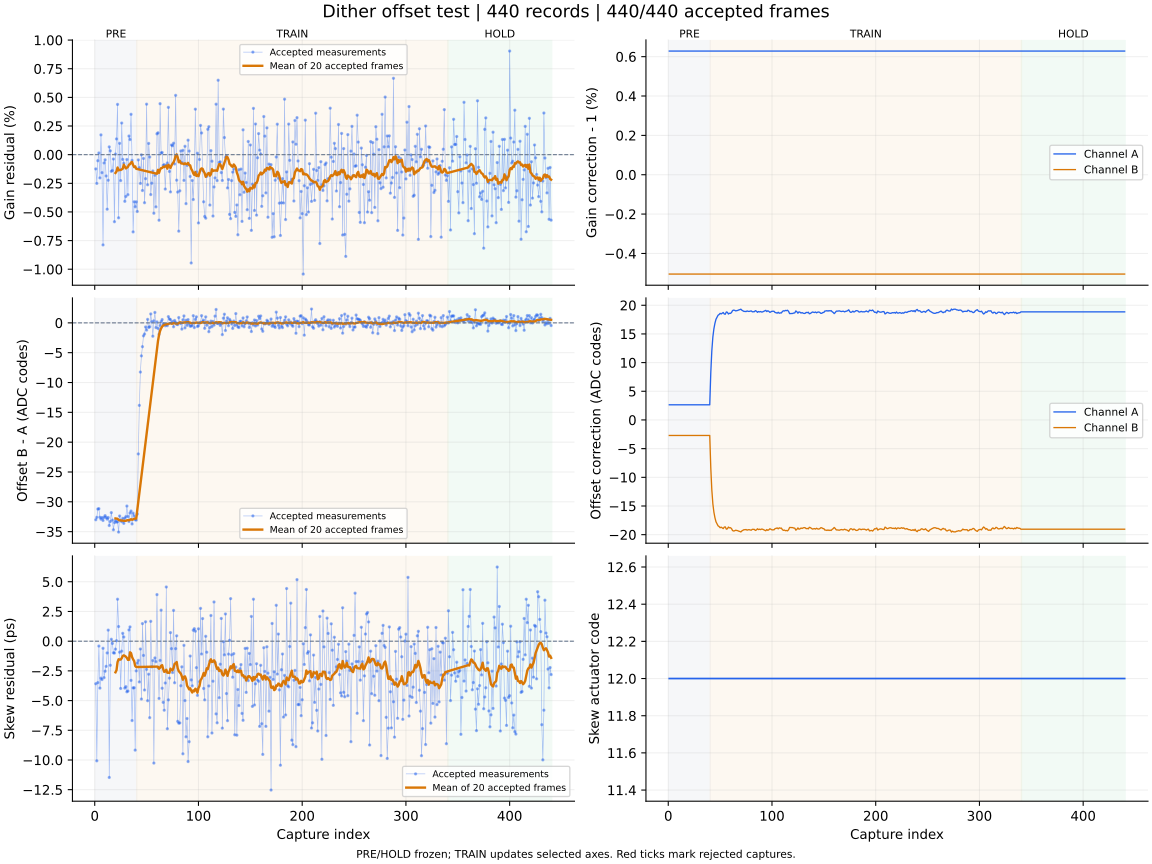

Values plotted in this chart, from the file beside it:
capture, iteration, status, gain_error_ppm, offset_error_codes, skew_error_ps, gain_corr_a, gain_corr_b, offset_a_codes, offset_b_codes, actuator_code, skew_action, skew_step_codes, batch_used, batch_frames, batch_skew_ps, clipped_samples, n0, rotation, alignment_margin, phase, attempt
1, 700, ok, -1242, -33.01, -3.58, 1.006, 0.995, 2.643, -2.705, 12, none, 0, 0, 0, , 0, -1, 0, 1107, pre, 0
2, 701, ok, -2507, -32.6, -10.07, 1.006, 0.995, 2.643, -2.705, 12, none, 0, 0, 0, , 0, -1, 0, 1078, pre, 1
3, 702, ok, -529.0, -31.21, -3.49, 1.006, 0.995, 2.643, -2.705, 12, none, 0, 0, 0, , 0, -1, 0, 1035, pre, 2
4, 703, ok, 147.0, -31.15, -0.41, 1.006, 0.995, 2.643, -2.705, 12, none, 0, 0, 0, , 0, -1, 0, 1043, pre, 3
5, 704, ok, -2028, -32.59, -3.95, 1.006, 0.995, 2.643, -2.705, 12, none, 0, 0, 0, , 0, -1, 0, 1002, pre, 4
6, 705, ok, 1727, -32.9, -3.11, 1.006, 0.995, 2.643, -2.705, 12, none, 0, 0, 0, , 0, -1, 0, 1149, pre, 5
7, 706, ok, -1571, -32.64, -3.23, 1.006, 0.995, 2.643, -2.705, 12, none, 0, 0, 0, , 0, -1, 0, 1106, pre, 6
8, 707, ok, -7879, -33.12, -0.6, 1.006, 0.995, 2.643, -2.705, 12, none, 0, 0, 0, , 0, -1, 0, 1128, pre, 7
9, 708, ok, -722.0, -32.61, -3.07, 1.006, 0.995, 2.643, -2.705, 12, none, 0, 0, 0, , 0, -1, 0, 1113, pre, 8
10, 709, ok, -450.0, -32.32, -2.53, 1.006, 0.995, 2.643, -2.705, 12, none, 0, 0, 0, , 0, -1, 0, 934.1, pre, 9
11, 710, ok, -1861, -32.62, -2.12, 1.006, 0.995, 2.643, -2.705, 12, none, 0, 0, 0, , 0, -1, 0, 1104, pre, 10
12, 711, ok, -4762, -32.9, -0.99, 1.006, 0.995, 2.643, -2.705, 12, none, 0, 0, 0, , 0, -1, 0, 1075, pre, 11
13, 712, ok, -2233, -32.63, 0.93, 1.006, 0.995, 2.643, -2.705, 12, none, 0, 0, 0, , 0, -1, 0, 1098, pre, 12
14, 713, ok, 680.0, -33.97, -11.47, 1.006, 0.995, 2.643, -2.705, 12, none, 0, 0, 0, , 0, -1, 0, 1069, pre, 13
15, 714, ok, 332.0, -33.3, -2.03, 1.006, 0.995, 2.643, -2.705, 12, none, 0, 0, 0, , 0, -1, 0, 1183, pre, 14
16, 715, ok, -1456, -31.81, 0.16, 1.006, 0.995, 2.643, -2.705, 12, none, 0, 0, 0, , 0, -1, 0, 1090, pre, 15
17, 716, ok, -1385, -33.07, -0.19, 1.006, 0.995, 2.643, -2.705, 12, none, 0, 0, 0, , 0, -1, 0, 1094, pre, 16
18, 717, ok, -383.0, -34.69, -0.98, 1.006, 0.995, 2.643, -2.705, 12, none, 0, 0, 0, , 0, -1, 0, 1136, pre, 17
19, 718, ok, -5851, -33.48, -1.0, 1.006, 0.995, 2.643, -2.705, 12, none, 0, 0, 0, , 0, -1, 0, 1097, pre, 18
20, 719, ok, 50.0, -33.12, -0.67, 1.006, 0.995, 2.643, -2.705, 12, measure-only, 0, 20, 20, -2.62, 0, -1, 0, 958.9, pre, 19
21, 720, ok, 1373, -33.39, 0.04, 1.006, 0.995, 2.643, -2.705, 12, none, 0, 0, 0, , 0, -1, 0, 1214, pre, 20
22, 721, ok, 4387, -33.36, 3.53, 1.006, 0.995, 2.643, -2.705, 12, none, 0, 0, 0, , 0, -1, 0, 1076, pre, 21
23, 722, ok, -5511, -35.07, 1.23, 1.006, 0.995, 2.643, -2.705, 12, none, 0, 0, 0, , 0, -1, 0, 952.2, pre, 22
24, 723, ok, 988.0, -32.37, -0.93, 1.006, 0.995, 2.643, -2.705, 12, none, 0, 0, 0, , 0, -1, 0, 1074, pre, 23
25, 724, ok, -2263, -33.09, -3.98, 1.006, 0.995, 2.643, -2.705, 12, none, 0, 0, 0, , 0, -1, 0, 1122, pre, 24
26, 725, ok, 2760, -33.32, -0.84, 1.006, 0.995, 2.643, -2.705, 12, none, 0, 0, 0, , 0, -1, 0, 1111, pre, 25
27, 726, ok, -412.0, -32.77, 0.66, 1.006, 0.995, 2.643, -2.705, 12, none, 0, 0, 0, , 0, -1, 0, 1197, pre, 26
28, 727, ok, -747.0, -33.61, 0.35, 1.006, 0.995, 2.643, -2.705, 12, none, 0, 0, 0, , 0, -1, 0, 1025, pre, 27
29, 728, ok, -4073, -32.75, -3.95, 1.006, 0.995, 2.643, -2.705, 12, none, 0, 0, 0, , 0, -1, 0, 1046, pre, 28
30, 729, ok, -3649, -32.5, -3.83, 1.006, 0.995, 2.643, -2.705, 12, none, 0, 0, 0, , 0, -1, 0, 1088, pre, 29
31, 730, ok, -423.0, -30.71, -4.26, 1.006, 0.995, 2.643, -2.705, 12, none, 0, 0, 0, , 0, -1, 0, 1145, pre, 30
32, 731, ok, -3493, -32.45, -4.2, 1.006, 0.995, 2.643, -2.705, 12, none, 0, 0, 0, , 0, -1, 0, 1080, pre, 31
33, 732, ok, 1626, -33.3, 0.95, 1.006, 0.995, 2.643, -2.705, 12, none, 0, 0, 0, , 0, -1, 0, 931.7, pre, 32
34, 733, ok, 1317, -31.87, 1.2, 1.006, 0.995, 2.643, -2.705, 12, none, 0, 0, 0, , 0, -1, 0, 1081, pre, 33
35, 734, ok, 3522, -31.54, -3.3, 1.006, 0.995, 2.643, -2.705, 12, none, 0, 0, 0, , 0, -1, 0, 939.2, pre, 34
36, 735, ok, -500.0, -33.71, -6.68, 1.006, 0.995, 2.643, -2.705, 12, none, 0, 0, 0, , 0, -1, 0, 1076, pre, 35
37, 736, ok, -6742, -31.9, -3.93, 1.006, 0.995, 2.643, -2.705, 12, none, 0, 0, 0, , 0, -1, 0, 1068, pre, 36
38, 737, ok, -4114, -32.35, -3.92, 1.006, 0.995, 2.643, -2.705, 12, none, 0, 0, 0, , 0, -1, 0, 1024, pre, 37
39, 738, ok, -4550, -32.99, -9.17, 1.006, 0.995, 2.643, -2.705, 12, none, 0, 0, 0, , 0, -1, 0, 1098, pre, 38
40, 739, ok, -4119, -33.06, -2.5, 1.006, 0.995, 2.643, -2.705, 12, measure-only, 0, 20, 20, -2.18, 0, -1, 0, 1017, pre, 39
41, 740, ok, -4958, -32.05, -1.84, 1.006, 0.995, 8.231, -8.329, 12, none, 0, 0, 0, , 0, -1, 0, 1071, train, 0
42, 741, ok, -458.0, -21.97, -1.62, 1.006, 0.995, 12.05, -12.19, 12, none, 0, 0, 0, , 0, -1, 0, 1126, train, 1
43, 742, ok, -1137, -13.83, -3.43, 1.006, 0.995, 14.46, -14.62, 12, none, 0, 0, 0, , 0, -1, 0, 1088, train, 2
44, 743, ok, -2510, -8.248, -0.66, 1.006, 0.995, 15.9, -16.07, 12, none, 0, 0, 0, , 0, -1, 0, 1135, train, 3
45, 744, ok, -14.0, -5.534, -4.87, 1.006, 0.995, 16.86, -17.05, 12, none, 0, 0, 0, , 0, -1, 0, 1114, train, 4
46, 745, ok, -3127, -3.993, 1.48, 1.006, 0.995, 17.55, -17.75, 12, none, 0, 0, 0, , 0, -1, 0, 949.2, train, 5
47, 746, ok, -330.0, -2.182, -1.2, 1.006, 0.995, 17.93, -18.13, 12, none, 0, 0, 0, , 0, -1, 0, 1211, train, 6
48, 747, ok, -4194, -1.87, -4.11, 1.006, 0.995, 18.26, -18.46, 12, none, 0, 0, 0, , 0, -1, 0, 1138, train, 7
49, 748, ok, -2096, -0.692, 1.63, 1.006, 0.995, 18.38, -18.58, 12, none, 0, 0, 0, , 0, -1, 0, 1086, train, 8
50, 749, ok, 4408, -1.212, -2.37, 1.006, 0.995, 18.59, -18.8, 12, none, 0, 0, 0, , 0, -1, 0, 1106, train, 9
51, 750, ok, -2628, 0.581, -5.01, 1.006, 0.995, 18.49, -18.69, 12, none, 0, 0, 0, , 0, -1, 0, 1102, train, 10
52, 751, ok, 980.0, -0.768, -2.78, 1.006, 0.995, 18.62, -18.83, 12, none, 0, 0, 0, , 0, -1, 0, 1065, train, 11
53, 752, ok, -205.0, -0.659, -6.44, 1.006, 0.995, 18.74, -18.94, 12, none, 0, 0, 0, , 0, -1, 0, 1062, train, 12
54, 753, ok, -3484, 1.494, 1.67, 1.006, 0.995, 18.48, -18.68, 12, none, 0, 0, 0, , 0, -1, 0, 1215, train, 13
55, 754, ok, -2493, 0.186, -2.16, 1.006, 0.995, 18.44, -18.65, 12, none, 0, 0, 0, , 0, -1, 0, 987.8, train, 14
56, 755, ok, -1424, -2.239, -1.63, 1.006, 0.995, 18.83, -19.04, 12, none, 0, 0, 0, , 0, -1, 0, 1067, train, 15
57, 756, ok, -5114, 0.335, -10.26, 1.006, 0.995, 18.77, -18.98, 12, none, 0, 0, 0, , 0, -1, 0, 1061, train, 16
58, 757, ok, -1799, 1.748, -1.41, 1.006, 0.995, 18.47, -18.68, 12, none, 0, 0, 0, , 0, -1, 0, 955.7, train, 17
59, 758, ok, -4556, -0.792, -1.73, 1.006, 0.995, 18.61, -18.82, 12, none, 0, 0, 0, , 0, -1, 0, 1119, train, 18
60, 759, ok, 1820, 0.165, 3.92, 1.006, 0.995, 18.58, -18.79, 12, measure-only, 0, 20, 20, -2.14, 0, -1, 0, 1080, train, 19
... 380 more rows
